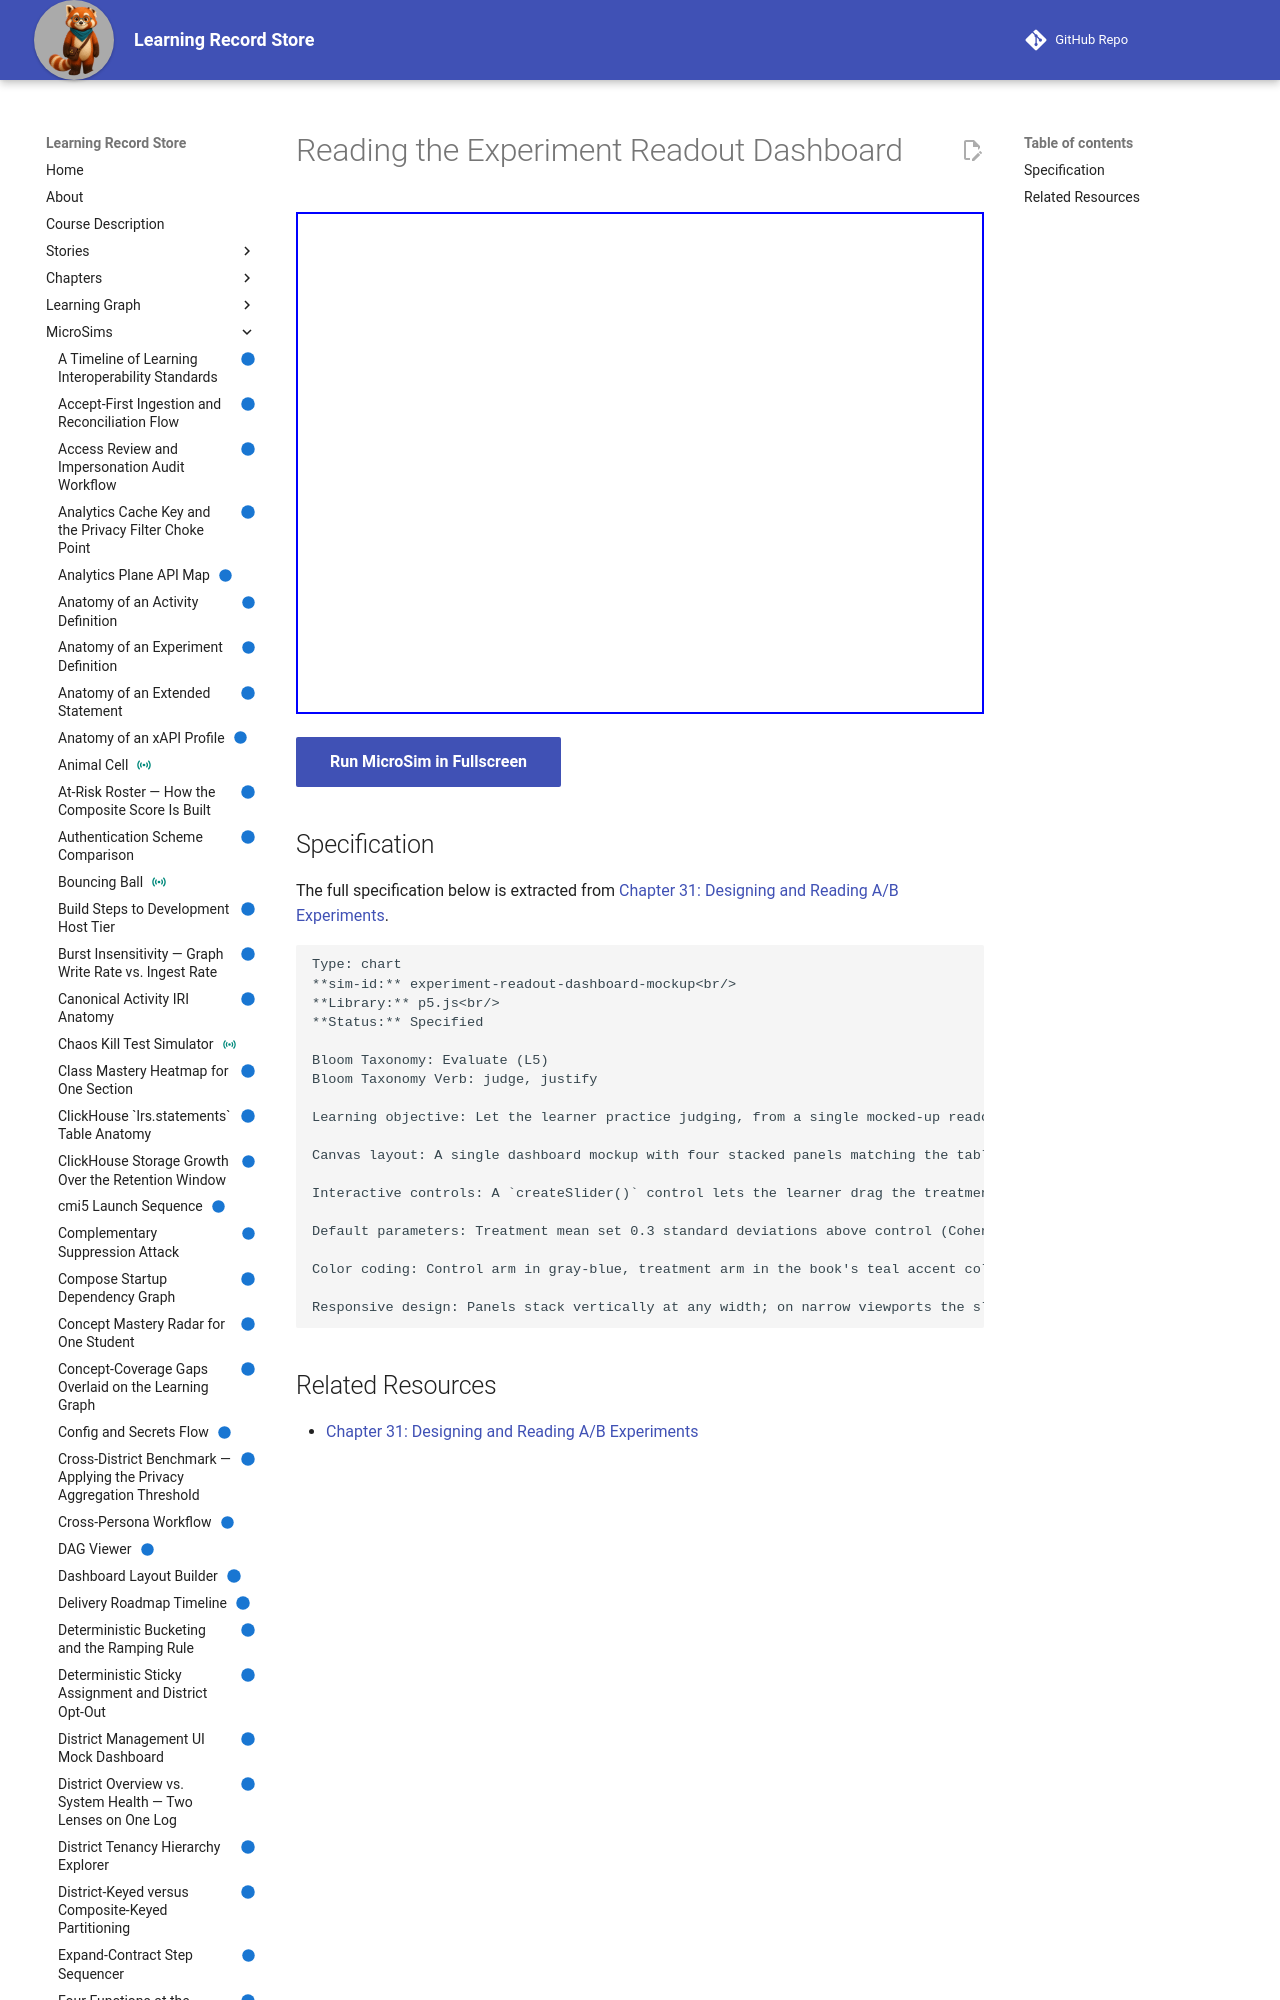

repository: dmccreary/learning-record-store · page: sims/experiment-readout-dashboard-mockup/index.html · generator: mkdocs

---
title: Reading the Experiment Readout Dashboard
description: Let the learner practice judging, from a single mocked-up readout, whether an experiment's result is trustworthy enough to act on — weighing effect size, confidence interval width, sample-ratio mismatch status, and guardrail flags together rather than looking at any one number in isolation.
status: implemented
library: p5.js
bloom_level: Evaluate (L5)
---

# Reading the Experiment Readout Dashboard



<iframe src="main.html" width="100%" height="502"></iframe>

[Run MicroSim in Fullscreen](main.html){ .md-button .md-button--primary }
